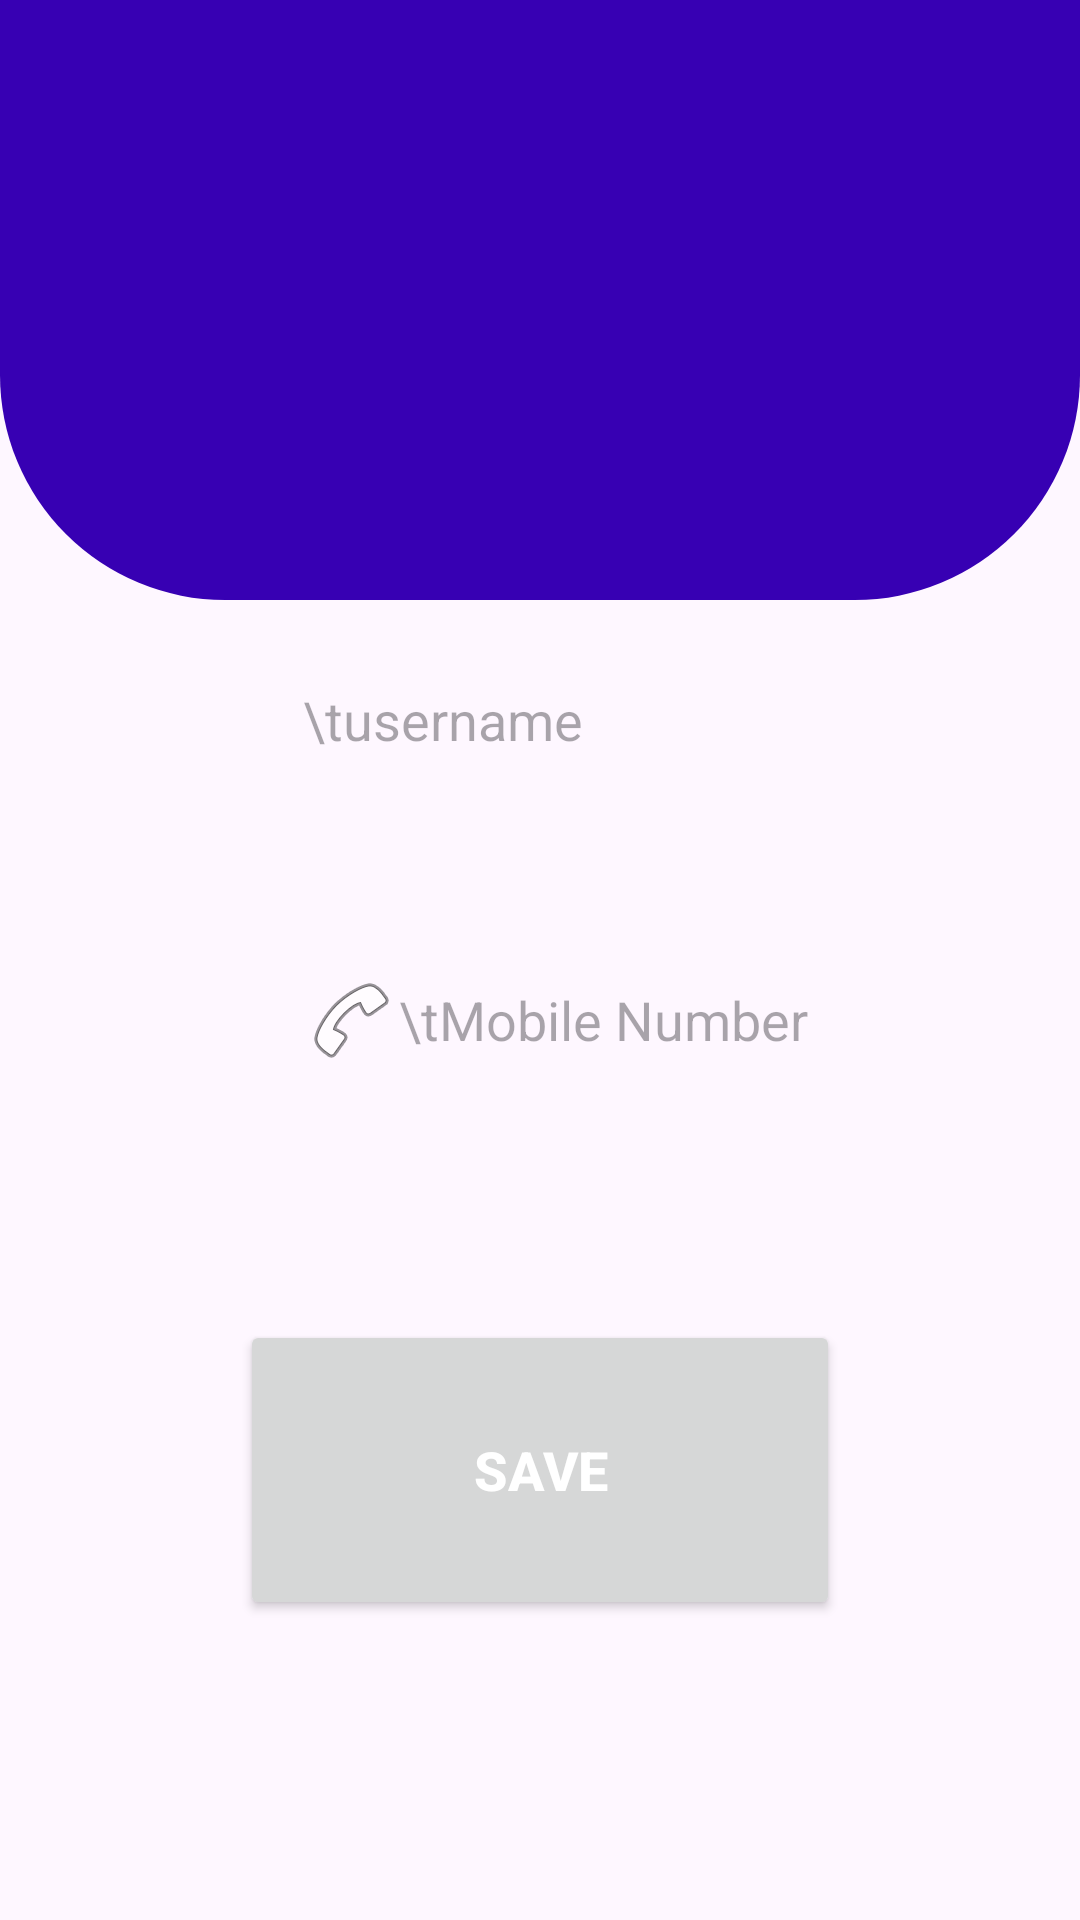

Here is an Android app screen rendered from its layout file. Give the layout XML and the strings, colors and styles it references.
<!-- AndroidManifest.xml: application theme Theme.VHASEO -->
<!-- res/layout/activity_update_profile.xml -->
<?xml version="1.0" encoding="utf-8"?>
<RelativeLayout
    xmlns:android="http://schemas.android.com/apk/res/android"
    xmlns:app="http://schemas.android.com/apk/res-auto"
    xmlns:tools="http://schemas.android.com/tools"
    android:layout_width="match_parent"
    android:layout_height="match_parent"
    android:orientation="vertical"
    android:gravity="center_horizontal"
    tools:context=".Signin">

    
    <View
        android:id="@+id/ff"
        android:layout_width="match_parent"
        android:layout_height="200dp"
        android:background="@drawable/bg_view">
    </View>
    <ImageView
        android:layout_width="450dp"
        android:id="@+id/imageViewProfile"
        android:layout_height="170dp"
        android:src="@drawable/baseline_account_circle_24"
        android:layout_marginTop="20dp">
    </ImageView>

    <EditText
        android:id="@+id/editTextNEWUsername"
        android:layout_width="210dp"
        android:layout_height="100dp"
        android:layout_below="@id/imageViewProfile"
        android:layout_marginLeft="90dp"
        android:background="@drawable/edit"
        android:drawableLeft="@drawable/baseline_person_outline_24"
        android:hint="\tusername"
        android:inputType="textPersonName"
        android:paddingLeft="11dp"></EditText>
    <EditText
        android:id="@+id/editTextNEWMobile"
        android:layout_width="210dp"
        android:layout_height="100dp"
        android:layout_below="@id/editTextNEWUsername"
        android:layout_marginLeft="90dp"
        android:background="@drawable/edit"
        android:drawableLeft="@android:drawable/ic_menu_call"
        android:hint="\tMobile Number"
        android:inputType="phone"
        android:paddingLeft="11dp"></EditText>

    <Button
        android:layout_width="200dp"
        android:layout_height="100dp"
        android:id="@+id/buttonSave"
        android:layout_below="@id/editTextNEWMobile"
        android:text="Save"
        android:textStyle="bold"
        android:textSize="18dp"
        android:textColor="@color/white"
        android:layout_centerHorizontal="true"
        android:layout_marginTop="50dp"></Button>
</RelativeLayout>
<!-- resources referenced by this layout -->
<resources>
  <color name="white">#FFFFFFFF</color>
  <!-- drawable bg_view (drawable) -->
  <?xml version="1.0" encoding="utf-8"?>
  <shape xmlns:android="http://schemas.android.com/apk/res/android">
      <corners android:bottomRightRadius="75dp"
          android:bottomLeftRadius="75dp"
          ></corners>
      <solid android:color="@color/design_default_color_primary_dark"></solid>
  
  </shape>
  <!-- drawable edit (drawable) -->
  <?xml version="1.0" encoding="utf-8"?>
  <selector xmlns:android="http://schemas.android.com/apk/res/android">
      <shape xmlns:android="http://schemas.android.com/apk/res/android"
          android:shape="rectangle">
          <stroke
              android:width="2dp"
              android:color="@color/black"
              />
          <corners
              android:radius="360dp"
              />
          <padding
              android:left="10dp"
              android:right="10dp"
              android:bottom="5dp"
              android:top="5dp"
              />
          <solid
              android:color="#FFFFFF"
              />
      </shape>
  </selector>
  <style name="Theme.VHASEO" parent="Base.Theme.VHASEO" />
  <color name="black">#FF000000</color>
  <style name="Base.Theme.VHASEO" parent="Theme.Material3.DayNight.NoActionBar">
          
          
      </style>
</resources>
